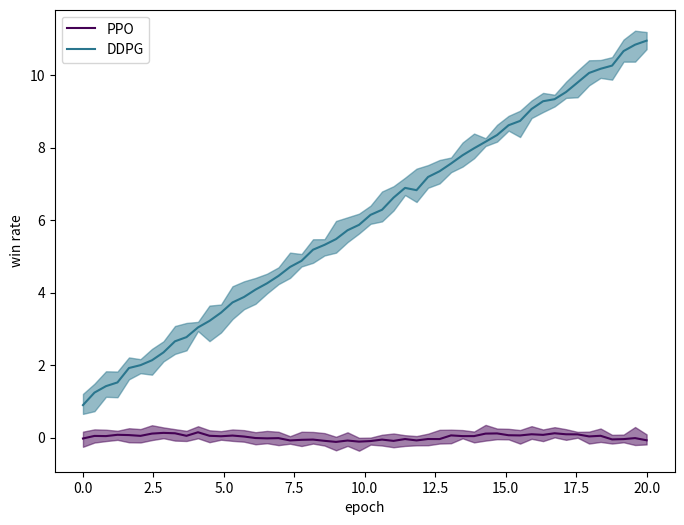

The script that saved this image:
from matplotlib import pyplot as plt
import numpy as np


def plot_performance(x, data, x_label, y_label, save_path=None):
    """
    绘制不同算法的性能表现
    :return:
    """
    cmap = plt.get_cmap("viridis")
    colors = [cmap(i*100) for i in range(len(data))]  # 获取的颜色数量
    plt.figure(figsize=(8, 6))
    for i, (key, value) in enumerate(data.items()):
        value_max = np.max(value,axis=0)
        value_min = np.min(value,axis=0)
        print(colors[i])
        plt.fill_between(x, value_min, value_max, color=colors[i], alpha=0.5)  # 绘制误差区间
        value_avg = np.average(value,axis=0)
        plt.plot(x, value_avg, color=colors[i], label=key)
    plt.legend()
    plt.xlabel(x_label)
    plt.ylabel(y_label)
    if save_path:
        plt.savefig(save_path, bbox_inches='tight')
    plt.show()


if __name__ == '__main__':
    # 参数设置
    A = 0.1  # 振幅
    k = 0.5  # 频率
    noise_scale = 0.1  # 噪声幅度

    # 数据生成
    x = np.linspace(0, 20, 50)  # 平稳数据范围
    y_data1 = []
    for i in range(10):
        y = A * np.sin(k * x)  # 正弦函数
        noise = np.random.normal(0, noise_scale, size=x.shape)  # 小噪声
        y_noisy = y + noise
        y_data1.append(y_noisy)
    # 参数设置
    a = 0.5  # 线性斜率
    b = 1  # 截距
    noise_scale = 0.2  # 噪声幅度

    y_data2 = []
    for i in range(10):
        y = a * x + b  # 线性函数
        noise = np.random.normal(0, noise_scale, size=x.shape)  # 小噪声
        y_noisy = y + noise
        y_data2.append(y_noisy)
    data = {"PPO": np.array(y_data1), "DDPG": np.array(y_data2)}
    plot_performance(x, data, x_label="epoch", y_label="win rate", save_path=None)
